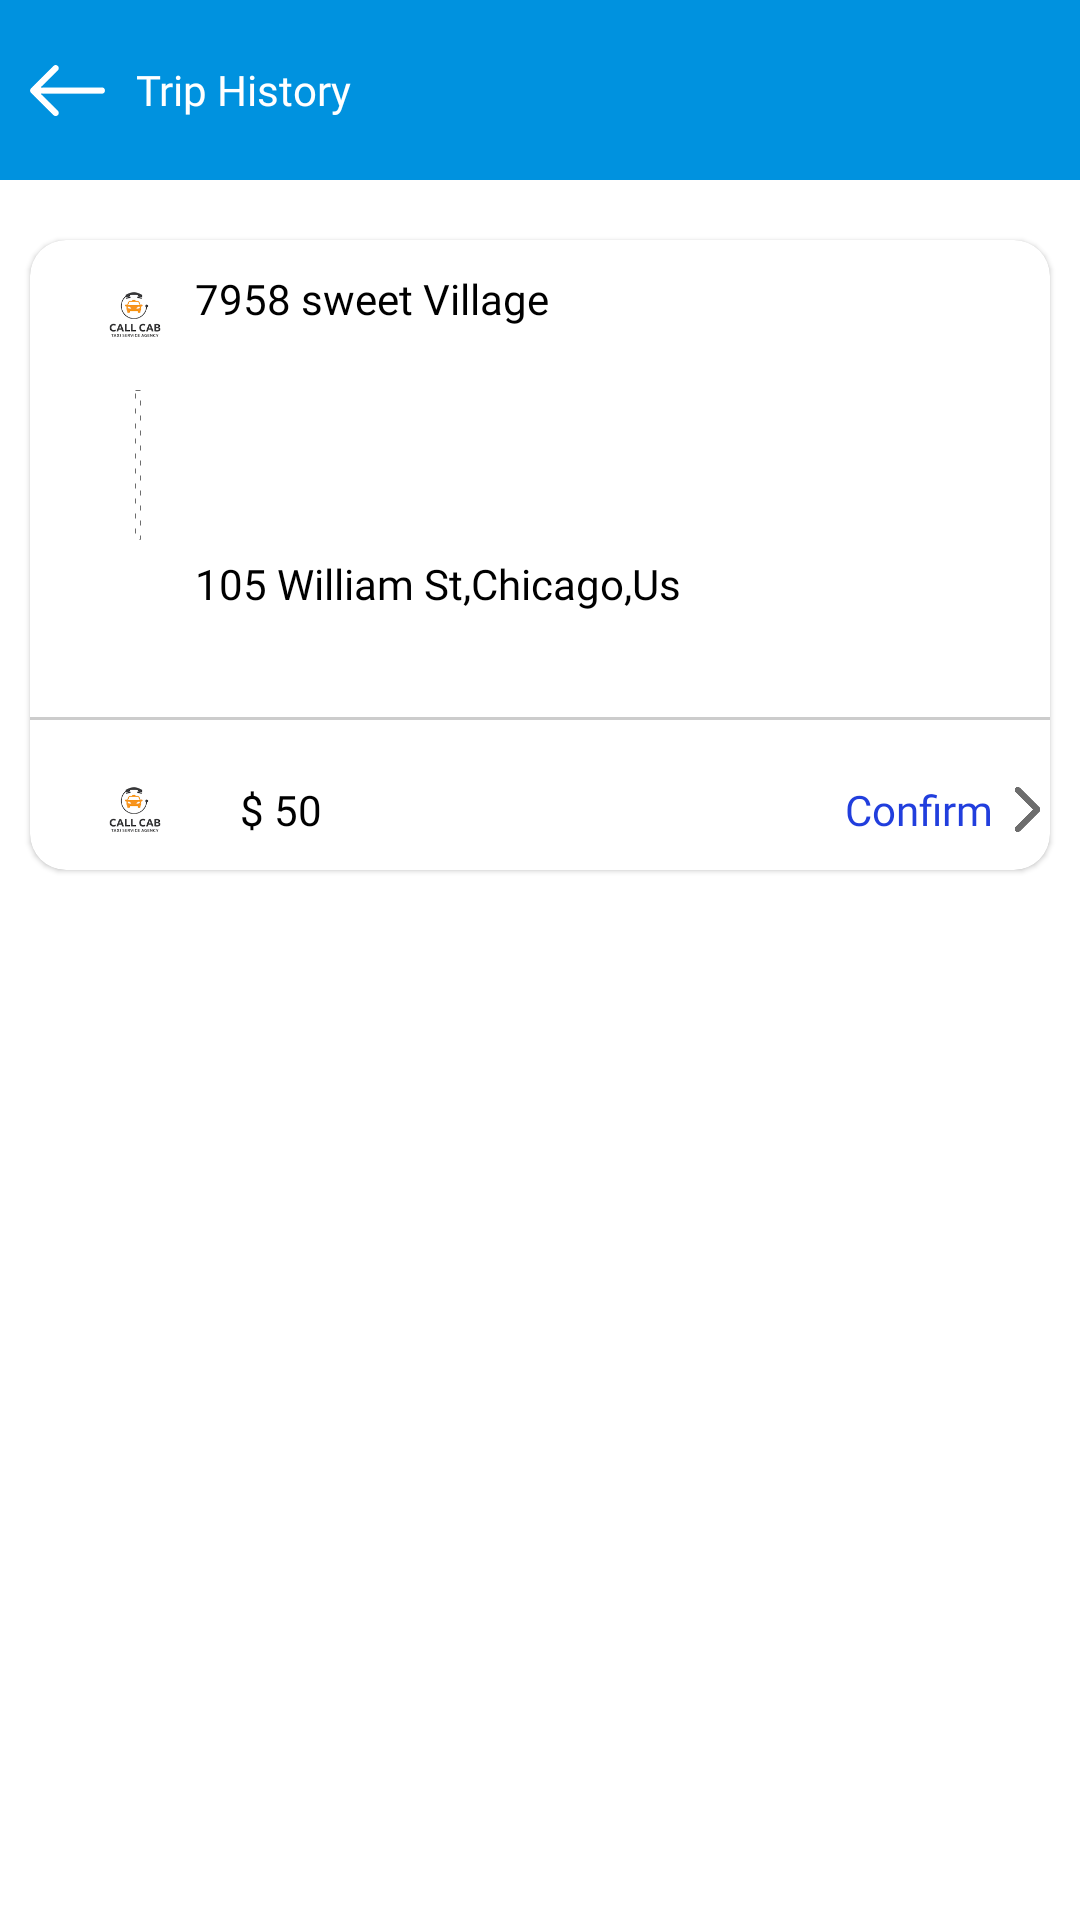

The Android layout XML behind this screen, and the referenced resources:
<!-- AndroidManifest.xml: application theme Theme.MyCab -->
<!-- res/layout/activity_trip_history.xml -->
<?xml version="1.0" encoding="utf-8"?>
<RelativeLayout xmlns:android="http://schemas.android.com/apk/res/android"
    xmlns:app="http://schemas.android.com/apk/res-auto"
    xmlns:tools="http://schemas.android.com/tools"
    android:layout_width="match_parent"
    android:layout_height="match_parent"
    tools:context=".Driver.Activity.Fragment.Activity.TripHistoryActivity">

    <ScrollView
        android:layout_width="match_parent"
        android:layout_height="match_parent">
        <LinearLayout
            android:layout_width="match_parent"
            android:layout_height="match_parent"
            android:orientation="vertical">
            <RelativeLayout
                android:id="@+id/rel"
                android:layout_width="match_parent"
                android:layout_height="60dp"
                android:background="@color/purple_200"
                android:orientation="horizontal">

                <ImageView
                    android:layout_width="25dp"
                    android:layout_height="40dp"
                    android:layout_marginTop="10dp"
                    android:id="@+id/ivBack"
                    android:layout_marginLeft="10dp"
                    android:src="@drawable/back"
                    app:tint="@color/white" />


                <TextView
                    android:layout_width="wrap_content"
                    android:layout_height="40dp"
                    android:text="@string/trip_history"
                    android:layout_marginLeft="10dp"
                    android:gravity="center"
                    android:layout_centerVertical="true"
                    android:id="@+id/txGovtId"
                    android:fontFamily="@font/robotoslabextrabold"
                    android:layout_toRightOf="@+id/ivBack"
                    android:textSize="14sp"
                    android:textColor="@color/white"/>


            </RelativeLayout>
            <com.google.android.material.card.MaterialCardView
                android:layout_width="match_parent"
                app:cardMaxElevation="15dp"
                android:layout_marginTop="20dp"
                android:layout_marginBottom="10dp"
                app:cardCornerRadius="12sp"
                android:layout_marginLeft="10dp"
                android:layout_marginRight="10dp"
                android:layout_height="210dp">


                <RelativeLayout
                    android:layout_width="wrap_content"
                    android:id="@+id/rl"
                    android:layout_height="wrap_content">

                    <ImageView
                        android:layout_width="50dp"
                        android:layout_height="50dp"
                        android:id="@+id/ivStart"
                        android:layout_marginLeft="10dp"
                        android:src="@drawable/download"
                        />


                    <View
                        android:layout_width="2dp"
                        android:layout_height="50dp"
                        android:id="@+id/view"
                        android:layout_marginLeft="35dp"
                        android:layout_below="@+id/ivStart"
                        android:background="@drawable/dottedhoriline"/>
                    <ImageView
                        android:layout_width="25dp"
                        android:layout_height="25dp"
                        android:id="@+id/ivEnd"
                        android:layout_below="@+id/view"
                        android:layout_marginLeft="25dp"
                        android:src="@drawable/location"
                        />
                    <TextView
                        android:layout_width="wrap_content"
                        android:layout_height="wrap_content"
                        android:text="7958 sweet Village"
                        android:layout_marginLeft="5dp"
                        android:gravity="center"
                        android:layout_marginTop="10dp"
                        android:id="@+id/txStartAdress"
                        android:fontFamily="@font/robotoslabbold"
                        android:layout_toRightOf="@+id/ivEnd"
                        android:layout_marginRight="5dp"
                        android:textSize="14sp"
                        android:textColor="@color/black"/>


                    <TextView
                        android:layout_width="wrap_content"
                        android:layout_height="wrap_content"
                        android:text="105 William St,Chicago,Us"
                        android:layout_marginLeft="5dp"
                        android:gravity="center"
                        android:layout_marginTop="5dp"
                        android:layout_below="@+id/view"
                        android:id="@+id/txEndAdress"
                        android:fontFamily="@font/robotoslabbold"
                        android:layout_toRightOf="@+id/ivEnd"
                        android:layout_marginRight="5dp"
                        android:textSize="14sp"
                        android:textColor="@color/black"/>
                    <View
                        android:layout_width="match_parent"
                        android:layout_height="1dp"
                        android:id="@+id/v1"
                        android:layout_marginTop="35dp"
                        android:layout_below="@+id/txEndAdress"
                        android:background="@color/greyNew"/>

               <RelativeLayout
                android:layout_width="match_parent"
                android:layout_marginTop="10dp"
                   android:layout_below="@+id/v1"
                android:layout_height="wrap_content">

                <ImageView
                    android:layout_width="50dp"
                    android:layout_height="50dp"
                    android:id="@+id/ivGovtId"
                    android:layout_marginLeft="10dp"
                    android:src="@drawable/download"
                    />

                <TextView
                    android:layout_width="wrap_content"
                    android:layout_height="wrap_content"
                    android:text="$ 50 "
                    android:layout_centerVertical="true"
                    android:layout_marginLeft="10dp"
                    android:gravity="center"
                    android:id="@+id/txPrice"
                    android:fontFamily="@font/robotoslabbold"
                    android:layout_toRightOf="@+id/ivGovtId"
                    android:layout_marginRight="10dp"
                    android:textSize="14sp"
                    android:textColor="@color/black"/>
                   <TextView
                       android:layout_width="wrap_content"
                       android:layout_height="wrap_content"
                       android:text="Confirm"
                       android:layout_centerVertical="true"
                       android:layout_marginLeft="10dp"
                       android:gravity="center"
                       android:layout_toLeftOf="@+id/ivArrow"
                       android:id="@+id/txStatus"
                       android:fontFamily="@font/robotoslabbold"
                       android:layout_marginRight="2dp"
                       android:textSize="14sp"
                       android:textColor="@color/blue"/>
                   <ImageView
                       android:layout_width="15dp"
                       android:layout_height="15dp"
                       android:id="@+id/ivArrow"
                       android:layout_centerVertical="true"
                       android:layout_alignParentRight="true"
                       android:layout_marginLeft="2dp"
                       android:src="@drawable/arrow"
                       />
               </RelativeLayout>
                </RelativeLayout>



            </com.google.android.material.card.MaterialCardView>


        </LinearLayout>


    </ScrollView>


</RelativeLayout>
<!-- resources referenced by this layout -->
<resources>
  <color name="black">#FF000000</color>
  <color name="blue">#213EDD</color>
  <color name="greyNew">#596D6D6D</color>
  <color name="purple_200">#0092df</color>
  <color name="white">#FFFFFF</color>
  <!-- drawable arrow: png bitmap (drawable, 3557 bytes) -->
  <!-- drawable back: png bitmap (drawable, 640 bytes) -->
  <!-- drawable dottedhoriline (drawable) -->
  <shape xmlns:android="http://schemas.android.com/apk/res/android" android:shape="rectangle">
      <solid android:color="@android:color/transparent"/>
      <stroke
          android:width="1px"
          android:color="@color/grey"
          android:dashGap="10px"
          android:dashWidth="5px" />
  </shape>
  <!-- drawable download: png bitmap (drawable, 2513 bytes) -->
  <string name="trip_history">Trip History</string>
  <style name="Theme.MyCab" parent="Theme.MaterialComponents.DayNight.NoActionBar">
          
          <item name="colorPrimary">@color/purple_500</item>
          <item name="colorPrimaryVariant">@color/purple_700</item>
          <item name="colorOnPrimary">@color/white</item>
          
          <item name="colorSecondary">@color/teal_200</item>
          <item name="colorSecondaryVariant">@color/teal_700</item>
          <item name="colorOnSecondary">@color/black</item>
          
          <item name="android:statusBarColor" tools:targetApi="l">?attr/colorPrimaryVariant</item>
          
      </style>
  <color name="grey">#6D6D6D</color>
  <color name="purple_500">#FF6200EE</color>
  <color name="purple_700">#0092df</color>
  <color name="teal_200">#FF03DAC5</color>
  <color name="teal_700">#FF018786</color>
</resources>
